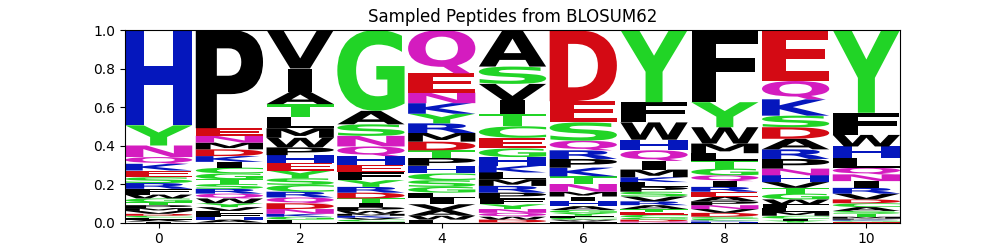

The table this chart was drawn from, first rows:
organism	mhc_class	mhc	peptide	va	ja	cdr3a	vb	jb	cdr3b	pdbid	hcnn_model
human	1	B*35:01	HCVEQDDDFDY	TRAV20*01	TRAJ58*01	CAVQDLGTSGSRLTF	TRBV9*01	TRBJ2-2*01	CASSARSGELFF	3mv7.pdb.human.MH1.B-35.A.C.DE	blosum62
human	1	B*35:01	RNWGQPDLWQL	TRAV20*01	TRAJ58*01	CAVQDLGTSGSRLTF	TRBV9*01	TRBJ2-2*01	CASSARSGELFF	3mv7.pdb.human.MH1.B-35.A.C.DE	blosum62
human	1	B*35:01	HPLDPADHWTY	TRAV20*01	TRAJ58*01	CAVQDLGTSGSRLTF	TRBV9*01	TRBJ2-2*01	CASSARSGELFF	3mv7.pdb.human.MH1.B-35.A.C.DE	blosum62
human	1	B*35:01	HPVFQRDYWAF	TRAV20*01	TRAJ58*01	CAVQDLGTSGSRLTF	TRBV9*01	TRBJ2-2*01	CASSARSGELFF	3mv7.pdb.human.MH1.B-35.A.C.DE	blosum62
human	1	B*35:01	HPCGRSDLFDY	TRAV20*01	TRAJ58*01	CAVQDLGTSGSRLTF	TRBV9*01	TRBJ2-2*01	CASSARSGELFF	3mv7.pdb.human.MH1.B-35.A.C.DE	blosum62
human	1	B*35:01	HRLQHAEFTER	TRAV20*01	TRAJ58*01	CAVQDLGTSGSRLTF	TRBV9*01	TRBJ2-2*01	CASSARSGELFF	3mv7.pdb.human.MH1.B-35.A.C.DE	blosum62
human	1	B*35:01	YLTGIIDYFQE	TRAV20*01	TRAJ58*01	CAVQDLGTSGSRLTF	TRBV9*01	TRBJ2-2*01	CASSARSGELFF	3mv7.pdb.human.MH1.B-35.A.C.DE	blosum62
human	1	B*35:01	LPATSKDFFEV	TRAV20*01	TRAJ58*01	CAVQDLGTSGSRLTF	TRBV9*01	TRBJ2-2*01	CASSARSGELFF	3mv7.pdb.human.MH1.B-35.A.C.DE	blosum62
human	1	B*35:01	TQHIDSDEFKY	TRAV20*01	TRAJ58*01	CAVQDLGTSGSRLTF	TRBV9*01	TRBJ2-2*01	CASSARSGELFF	3mv7.pdb.human.MH1.B-35.A.C.DE	blosum62
human	1	B*35:01	FQFDQISMFIS	TRAV20*01	TRAJ58*01	CAVQDLGTSGSRLTF	TRBV9*01	TRBJ2-2*01	CASSARSGELFF	3mv7.pdb.human.MH1.B-35.A.C.DE	blosum62
human	1	B*35:01	HPLGQFRYMEH	TRAV20*01	TRAJ58*01	CAVQDLGTSGSRLTF	TRBV9*01	TRBJ2-2*01	CASSARSGELFF	3mv7.pdb.human.MH1.B-35.A.C.DE	blosum62
human	1	B*35:01	MQEQNHEVYKY	TRAV20*01	TRAJ58*01	CAVQDLGTSGSRLTF	TRBV9*01	TRBJ2-2*01	CASSARSGELFF	3mv7.pdb.human.MH1.B-35.A.C.DE	blosum62
human	1	B*35:01	SPNGLTCYNPC	TRAV20*01	TRAJ58*01	CAVQDLGTSGSRLTF	TRBV9*01	TRBJ2-2*01	CASSARSGELFF	3mv7.pdb.human.MH1.B-35.A.C.DE	blosum62
human	1	B*35:01	DPMGHVDDFKQ	TRAV20*01	TRAJ58*01	CAVQDLGTSGSRLTF	TRBV9*01	TRBJ2-2*01	CASSARSGELFF	3mv7.pdb.human.MH1.B-35.A.C.DE	blosum62
human	1	B*35:01	HCVAVNDHAEF	TRAV20*01	TRAJ58*01	CAVQDLGTSGSRLTF	TRBV9*01	TRBJ2-2*01	CASSARSGELFF	3mv7.pdb.human.MH1.B-35.A.C.DE	blosum62
human	1	B*35:01	HACGEGKWFEY	TRAV20*01	TRAJ58*01	CAVQDLGTSGSRLTF	TRBV9*01	TRBJ2-2*01	CASSARSGELFF	3mv7.pdb.human.MH1.B-35.A.C.DE	blosum62
human	1	B*35:01	HYMGPSPYREY	TRAV20*01	TRAJ58*01	CAVQDLGTSGSRLTF	TRBV9*01	TRBJ2-2*01	CASSARSGELFF	3mv7.pdb.human.MH1.B-35.A.C.DE	blosum62
human	1	B*35:01	HGPGDVKYPEV	TRAV20*01	TRAJ58*01	CAVQDLGTSGSRLTF	TRBV9*01	TRBJ2-2*01	CASSARSGELFF	3mv7.pdb.human.MH1.B-35.A.C.DE	blosum62
human	1	B*35:01	HPVNQPSQFQW	TRAV20*01	TRAJ58*01	CAVQDLGTSGSRLTF	TRBV9*01	TRBJ2-2*01	CASSARSGELFF	3mv7.pdb.human.MH1.B-35.A.C.DE	blosum62
human	1	B*35:01	HPVGWVDFWEA	TRAV20*01	TRAJ58*01	CAVQDLGTSGSRLTF	TRBV9*01	TRBJ2-2*01	CASSARSGELFF	3mv7.pdb.human.MH1.B-35.A.C.DE	blosum62
human	1	B*35:01	QPVARVPFEAY	TRAV20*01	TRAJ58*01	CAVQDLGTSGSRLTF	TRBV9*01	TRBJ2-2*01	CASSARSGELFF	3mv7.pdb.human.MH1.B-35.A.C.DE	blosum62
human	1	B*35:01	HPINQGDYECH	TRAV20*01	TRAJ58*01	CAVQDLGTSGSRLTF	TRBV9*01	TRBJ2-2*01	CASSARSGELFF	3mv7.pdb.human.MH1.B-35.A.C.DE	blosum62
human	1	B*35:01	NPIGEISQWLG	TRAV20*01	TRAJ58*01	CAVQDLGTSGSRLTF	TRBV9*01	TRBJ2-2*01	CASSARSGELFF	3mv7.pdb.human.MH1.B-35.A.C.DE	blosum62
human	1	B*35:01	HLTGYFTYFQQ	TRAV20*01	TRAJ58*01	CAVQDLGTSGSRLTF	TRBV9*01	TRBJ2-2*01	CASSARSGELFF	3mv7.pdb.human.MH1.B-35.A.C.DE	blosum62
human	1	B*35:01	HPASNMDAFPF	TRAV20*01	TRAJ58*01	CAVQDLGTSGSRLTF	TRBV9*01	TRBJ2-2*01	CASSARSGELFF	3mv7.pdb.human.MH1.B-35.A.C.DE	blosum62
human	1	B*35:01	WTYSYCRYFDY	TRAV20*01	TRAJ58*01	CAVQDLGTSGSRLTF	TRBV9*01	TRBJ2-2*01	CASSARSGELFF	3mv7.pdb.human.MH1.B-35.A.C.DE	blosum62
human	1	B*35:01	HGAGEGHIFQY	TRAV20*01	TRAJ58*01	CAVQDLGTSGSRLTF	TRBV9*01	TRBJ2-2*01	CASSARSGELFF	3mv7.pdb.human.MH1.B-35.A.C.DE	blosum62
human	1	B*35:01	YWSSGYDFFKY	TRAV20*01	TRAJ58*01	CAVQDLGTSGSRLTF	TRBV9*01	TRBJ2-2*01	CASSARSGELFF	3mv7.pdb.human.MH1.B-35.A.C.DE	blosum62
human	1	B*35:01	SPPDQAPHFEY	TRAV20*01	TRAJ58*01	CAVQDLGTSGSRLTF	TRBV9*01	TRBJ2-2*01	CASSARSGELFF	3mv7.pdb.human.MH1.B-35.A.C.DE	blosum62
human	1	B*35:01	YPVRSLDYFKR	TRAV20*01	TRAJ58*01	CAVQDLGTSGSRLTF	TRBV9*01	TRBJ2-2*01	CASSARSGELFF	3mv7.pdb.human.MH1.B-35.A.C.DE	blosum62
human	1	B*35:01	GPENTHEYIHW	TRAV20*01	TRAJ58*01	CAVQDLGTSGSRLTF	TRBV9*01	TRBJ2-2*01	CASSARSGELFF	3mv7.pdb.human.MH1.B-35.A.C.DE	blosum62
human	1	B*35:01	FGWAYASKYEY	TRAV20*01	TRAJ58*01	CAVQDLGTSGSRLTF	TRBV9*01	TRBJ2-2*01	CASSARSGELFF	3mv7.pdb.human.MH1.B-35.A.C.DE	blosum62
human	1	B*35:01	MPSGCSMSYEI	TRAV20*01	TRAJ58*01	CAVQDLGTSGSRLTF	TRBV9*01	TRBJ2-2*01	CASSARSGELFF	3mv7.pdb.human.MH1.B-35.A.C.DE	blosum62
human	1	B*35:01	QPFALVDHYAY	TRAV20*01	TRAJ58*01	CAVQDLGTSGSRLTF	TRBV9*01	TRBJ2-2*01	CASSARSGELFF	3mv7.pdb.human.MH1.B-35.A.C.DE	blosum62
human	1	B*35:01	YCVGHWELFEY	TRAV20*01	TRAJ58*01	CAVQDLGTSGSRLTF	TRBV9*01	TRBJ2-2*01	CASSARSGELFF	3mv7.pdb.human.MH1.B-35.A.C.DE	blosum62
human	1	B*35:01	HMMNYADYWRY	TRAV20*01	TRAJ58*01	CAVQDLGTSGSRLTF	TRBV9*01	TRBJ2-2*01	CASSARSGELFF	3mv7.pdb.human.MH1.B-35.A.C.DE	blosum62
human	1	B*35:01	FPYQEDDYTQV	TRAV20*01	TRAJ58*01	CAVQDLGTSGSRLTF	TRBV9*01	TRBJ2-2*01	CASSARSGELFF	3mv7.pdb.human.MH1.B-35.A.C.DE	blosum62
human	1	B*35:01	HPNSKKEMYEF	TRAV20*01	TRAJ58*01	CAVQDLGTSGSRLTF	TRBV9*01	TRBJ2-2*01	CASSARSGELFF	3mv7.pdb.human.MH1.B-35.A.C.DE	blosum62
human	1	B*35:01	YRAGRGIYFTV	TRAV20*01	TRAJ58*01	CAVQDLGTSGSRLTF	TRBV9*01	TRBJ2-2*01	CASSARSGELFF	3mv7.pdb.human.MH1.B-35.A.C.DE	blosum62
human	1	B*35:01	HPNGQETYFQY	TRAV20*01	TRAJ58*01	CAVQDLGTSGSRLTF	TRBV9*01	TRBJ2-2*01	CASSARSGELFF	3mv7.pdb.human.MH1.B-35.A.C.DE	blosum62
human	1	B*35:01	HPDGLNDYGTS	TRAV20*01	TRAJ58*01	CAVQDLGTSGSRLTF	TRBV9*01	TRBJ2-2*01	CASSARSGELFF	3mv7.pdb.human.MH1.B-35.A.C.DE	blosum62
human	1	B*35:01	HIVGAAKYFEL	TRAV20*01	TRAJ58*01	CAVQDLGTSGSRLTF	TRBV9*01	TRBJ2-2*01	CASSARSGELFF	3mv7.pdb.human.MH1.B-35.A.C.DE	blosum62
human	1	B*35:01	THIGCMRNSNN	TRAV20*01	TRAJ58*01	CAVQDLGTSGSRLTF	TRBV9*01	TRBJ2-2*01	CASSARSGELFF	3mv7.pdb.human.MH1.B-35.A.C.DE	blosum62
human	1	B*35:01	CPPIDADIMKY	TRAV20*01	TRAJ58*01	CAVQDLGTSGSRLTF	TRBV9*01	TRBJ2-2*01	CASSARSGELFF	3mv7.pdb.human.MH1.B-35.A.C.DE	blosum62
human	1	B*35:01	HRTGQAEGFNY	TRAV20*01	TRAJ58*01	CAVQDLGTSGSRLTF	TRBV9*01	TRBJ2-2*01	CASSARSGELFF	3mv7.pdb.human.MH1.B-35.A.C.DE	blosum62
human	1	B*35:01	HPTGFCAKTQH	TRAV20*01	TRAJ58*01	CAVQDLGTSGSRLTF	TRBV9*01	TRBJ2-2*01	CASSARSGELFF	3mv7.pdb.human.MH1.B-35.A.C.DE	blosum62
human	1	B*35:01	SYRQRFHYQAL	TRAV20*01	TRAJ58*01	CAVQDLGTSGSRLTF	TRBV9*01	TRBJ2-2*01	CASSARSGELFF	3mv7.pdb.human.MH1.B-35.A.C.DE	blosum62
human	1	B*35:01	RNITTYSFWFY	TRAV20*01	TRAJ58*01	CAVQDLGTSGSRLTF	TRBV9*01	TRBJ2-2*01	CASSARSGELFF	3mv7.pdb.human.MH1.B-35.A.C.DE	blosum62
human	1	B*35:01	HPAGQCQYLET	TRAV20*01	TRAJ58*01	CAVQDLGTSGSRLTF	TRBV9*01	TRBJ2-2*01	CASSARSGELFF	3mv7.pdb.human.MH1.B-35.A.C.DE	blosum62
human	1	B*35:01	HPLQESDGNSH	TRAV20*01	TRAJ58*01	CAVQDLGTSGSRLTF	TRBV9*01	TRBJ2-2*01	CASSARSGELFF	3mv7.pdb.human.MH1.B-35.A.C.DE	blosum62
human	1	B*35:01	NVVTRIDMAKV	TRAV20*01	TRAJ58*01	CAVQDLGTSGSRLTF	TRBV9*01	TRBJ2-2*01	CASSARSGELFF	3mv7.pdb.human.MH1.B-35.A.C.DE	blosum62
human	1	B*35:01	SPAGQLKFMEY	TRAV20*01	TRAJ58*01	CAVQDLGTSGSRLTF	TRBV9*01	TRBJ2-2*01	CASSARSGELFF	3mv7.pdb.human.MH1.B-35.A.C.DE	blosum62
human	1	B*35:01	QNYGTTPWFKM	TRAV20*01	TRAJ58*01	CAVQDLGTSGSRLTF	TRBV9*01	TRBJ2-2*01	CASSARSGELFF	3mv7.pdb.human.MH1.B-35.A.C.DE	blosum62
human	1	B*35:01	VKHGASSYFET	TRAV20*01	TRAJ58*01	CAVQDLGTSGSRLTF	TRBV9*01	TRBJ2-2*01	CASSARSGELFF	3mv7.pdb.human.MH1.B-35.A.C.DE	blosum62
human	1	B*35:01	RGVNELDFWFP	TRAV20*01	TRAJ58*01	CAVQDLGTSGSRLTF	TRBV9*01	TRBJ2-2*01	CASSARSGELFF	3mv7.pdb.human.MH1.B-35.A.C.DE	blosum62
human	1	B*35:01	HPPGVMDRWEI	TRAV20*01	TRAJ58*01	CAVQDLGTSGSRLTF	TRBV9*01	TRBJ2-2*01	CASSARSGELFF	3mv7.pdb.human.MH1.B-35.A.C.DE	blosum62
human	1	B*35:01	HIQYNSEVYSY	TRAV20*01	TRAJ58*01	CAVQDLGTSGSRLTF	TRBV9*01	TRBJ2-2*01	CASSARSGELFF	3mv7.pdb.human.MH1.B-35.A.C.DE	blosum62
human	1	B*35:01	HKRSQTGYFEN	TRAV20*01	TRAJ58*01	CAVQDLGTSGSRLTF	TRBV9*01	TRBJ2-2*01	CASSARSGELFF	3mv7.pdb.human.MH1.B-35.A.C.DE	blosum62
human	1	B*35:01	HGTKCSDQNGR	TRAV20*01	TRAJ58*01	CAVQDLGTSGSRLTF	TRBV9*01	TRBJ2-2*01	CASSARSGELFF	3mv7.pdb.human.MH1.B-35.A.C.DE	blosum62
human	1	B*35:01	QFTGIAEMFPY	TRAV20*01	TRAJ58*01	CAVQDLGTSGSRLTF	TRBV9*01	TRBJ2-2*01	CASSARSGELFF	3mv7.pdb.human.MH1.B-35.A.C.DE	blosum62
... 140 more rows
